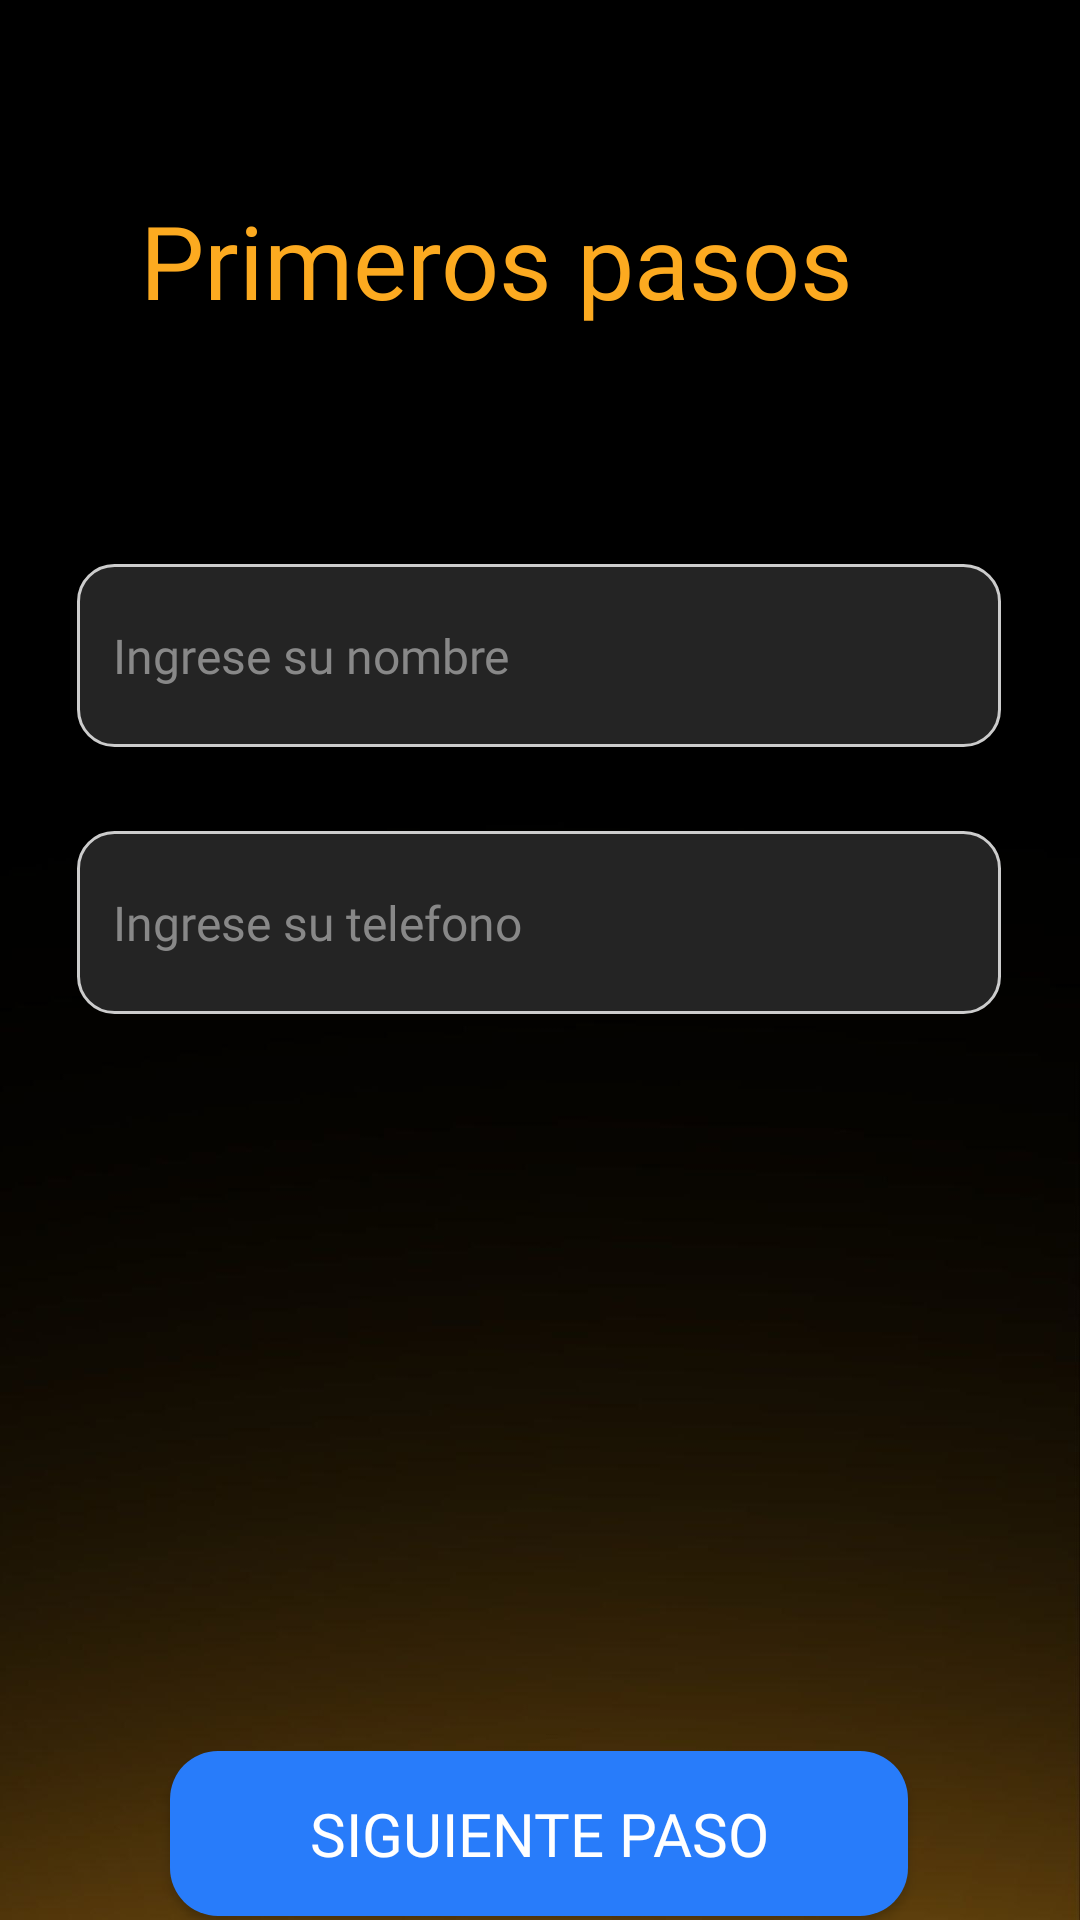

Reconstruct the res/layout file that produces this screen, plus the resources it refers to.
<!-- AndroidManifest.xml: application theme Theme.SalonHabanaAPP -->
<!-- res/layout/activity_main.xml -->
<?xml version="1.0" encoding="utf-8"?>
<androidx.constraintlayout.widget.ConstraintLayout xmlns:android="http://schemas.android.com/apk/res/android"
    xmlns:app="http://schemas.android.com/apk/res-auto"
    xmlns:tools="http://schemas.android.com/tools"
    android:id="@+id/main"
    android:layout_width="match_parent"
    android:layout_height="match_parent"
    tools:context=".MainActivity"
    android:background="@drawable/wall">


    <Button
        android:id="@+id/SiguienteButton1"
        android:layout_width="246dp"
        android:layout_height="55dp"
        android:layout_marginTop="260dp"
        android:layout_marginBottom="16dp"
        android:background="@drawable/blue_button_style"
        android:fontFamily="@font/worksansregular"
        android:text="Siguiente paso"
        android:textColor="@color/white"
        android:textSize="20dp"
        app:layout_constraintBottom_toBottomOf="parent"
        app:layout_constraintEnd_toEndOf="@+id/tlf"
        app:layout_constraintStart_toStartOf="@+id/tlf"
        app:layout_constraintTop_toBottomOf="@+id/tlf" />

    <EditText
        android:id="@+id/nombre"
        android:layout_width="308dp"
        android:layout_height="61dp"
        android:layout_marginTop="72dp"
        android:layout_marginBottom="16dp"
        android:background="@drawable/rounded_edittext"
        android:fontFamily="@font/worksansregular"
        android:hint="Ingrese su nombre"
        android:padding="12dp"
        android:textColor="#DFDFDF"
        android:textColorHint="#888888"
        android:textSize="16sp"
        app:layout_constraintBottom_toTopOf="@+id/tlf"
        app:layout_constraintEnd_toEndOf="@+id/textView"
        app:layout_constraintStart_toStartOf="@+id/textView"
        app:layout_constraintTop_toBottomOf="@+id/textView" />

    <EditText
        android:id="@+id/tlf"
        android:layout_width="308dp"
        android:layout_height="61dp"
        android:layout_marginTop="28dp"
        android:background="@drawable/rounded_edittext"
        android:fontFamily="@font/worksansregular"
        android:hint="Ingrese su telefono"
        android:padding="12dp"
        android:textColor="#DFDFDF"
        android:textColorHint="#888888"
        android:textSize="16sp"
        app:layout_constraintEnd_toEndOf="@+id/nombre"
        app:layout_constraintStart_toStartOf="@+id/nombre"
        app:layout_constraintTop_toBottomOf="@+id/nombre" />

    <TextView
        android:id="@+id/textView"
        android:layout_width="266dp"
        android:layout_height="52dp"
        android:layout_marginTop="64dp"
        android:fontFamily="@font/worksansextrabold"
        android:text="Primeros pasos"
        android:textColor="#FCAA20"
        android:textSize="34sp"
        app:layout_constraintEnd_toEndOf="parent"
        app:layout_constraintHorizontal_bias="0.496"
        app:layout_constraintStart_toStartOf="parent"
        app:layout_constraintTop_toTopOf="parent" />


</androidx.constraintlayout.widget.ConstraintLayout>
<!-- resources referenced by this layout -->
<resources>
  <color name="white">#FFFFFFFF</color>
  <!-- drawable blue_button_style (drawable) -->
  <?xml version="1.0" encoding="utf-8"?>
  <shape xmlns:android="http://schemas.android.com/apk/res/android">
  
      <solid android:color="#ff287cfa" />
  
  
      <corners android:radius="16dp" />
  
  
      <stroke android:color="#FFFFFF" />
  </shape>
  <!-- drawable rounded_edittext (drawable) -->
  <?xml version="1.0" encoding="utf-8"?>
  <shape xmlns:android="http://schemas.android.com/apk/res/android">
      <solid android:color="#242424" />
      <corners android:radius="12dp" />
      <stroke android:width="1dp" android:color="#CCCCCC" />
      <padding
          android:left="12dp"
          android:right="12dp"
          android:top="8dp"
          android:bottom="8dp" />
  </shape>
  <!-- drawable wall: jpg bitmap (drawable, 32516 bytes) -->
  <style name="Theme.SalonHabanaAPP" parent="Base.Theme.SalonHabanaAPP" />
  <style name="Base.Theme.SalonHabanaAPP" parent="Theme.AppCompat.Light.NoActionBar">
          
          <item name="colorPrimary">@color/white</item> 
      </style>
</resources>
